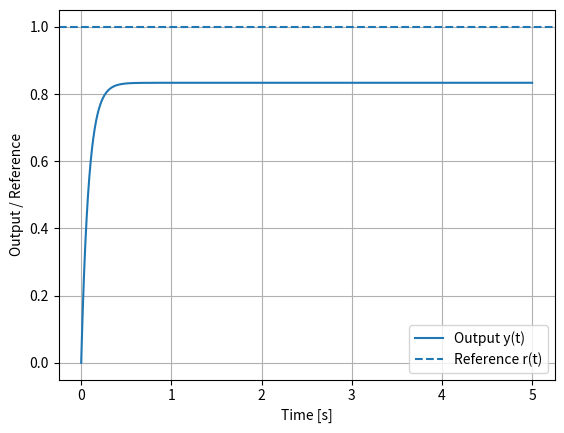
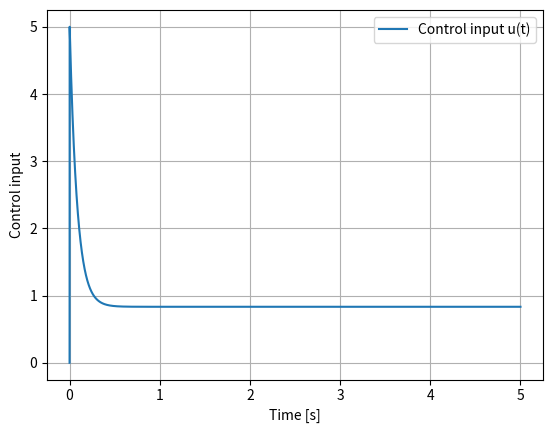

Python code for these plots, in order:
import numpy as np
import matplotlib.pyplot as plt

# Plant parameters (e.g., normalized DC motor)
k = 1.0       # static gain
tau = 0.5     # time constant (s)

# P controller gain
Kp = 5.0

# Simulation parameters
dt = 0.001
t_final = 5.0
n_steps = int(t_final / dt)

# Reference (unit step)
r = 1.0

# State and logs
y = 0.0
u = 0.0
umax = 10.0  # actuator saturation (for realism)

t_list = [0.0]
y_list = [y]
u_list = [u]

t = 0.0
for k_step in range(n_steps):
    # P control law
    e = r - y
    u = Kp * e

    # simple saturation
    u = max(min(u, umax), -umax)

    # first-order plant dynamics (explicit Euler)
    dy = (-1.0 / tau) * y + (k / tau) * u
    y = y + dy * dt

    t = t + dt
    t_list.append(t)
    y_list.append(y)
    u_list.append(u)

# Plot results
plt.figure()
plt.plot(t_list, y_list, label="Output y(t)")
plt.axhline(r, linestyle="--", label="Reference r(t)")
plt.xlabel("Time [s]")
plt.ylabel("Output / Reference")
plt.legend()
plt.grid(True)

plt.figure()
plt.plot(t_list, u_list, label="Control input u(t)")
plt.xlabel("Time [s]")
plt.ylabel("Control input")
plt.legend()
plt.grid(True)

plt.show()
